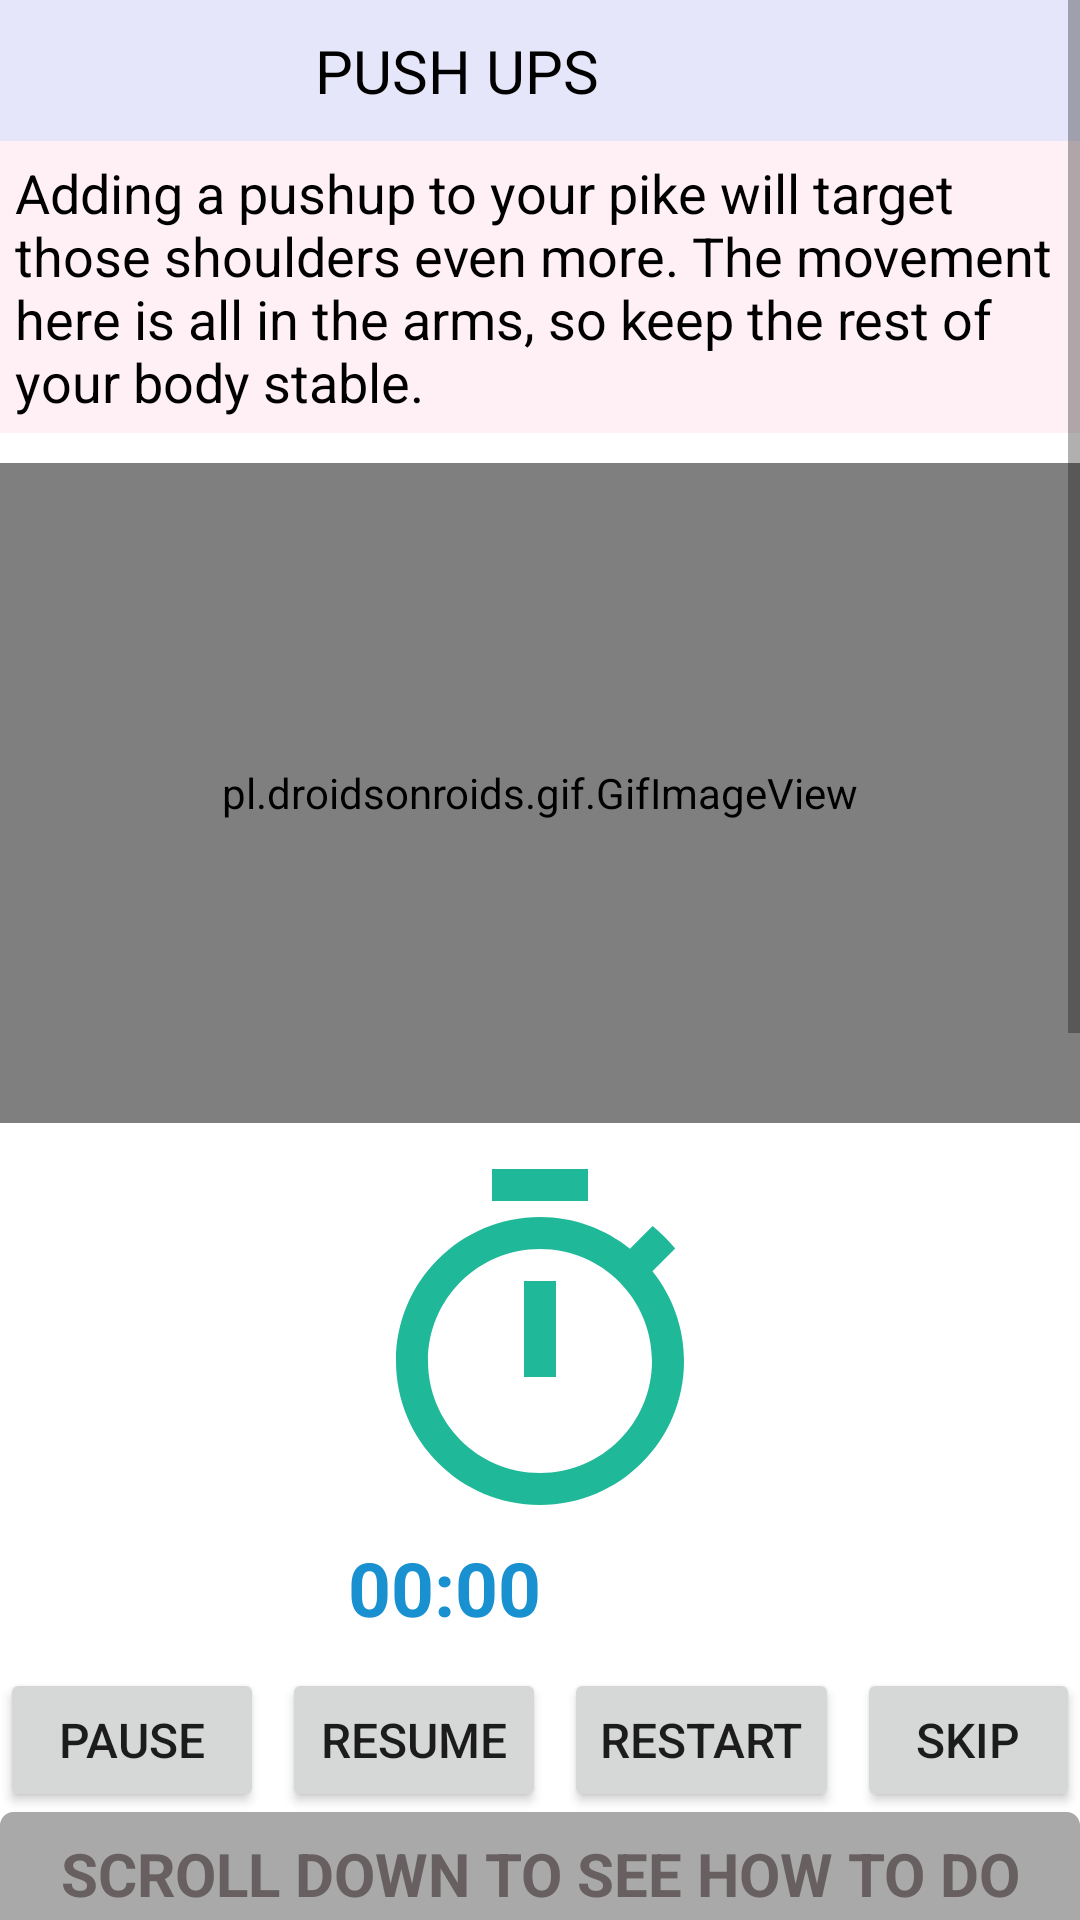

Here is an Android app screen rendered from its layout file. Give the layout XML and the strings, colors and styles it references.
<!-- AndroidManifest.xml: application theme Theme.FITNESSAPP -->
<!-- res/layout/activity_pushup.xml -->
<?xml version="1.0" encoding="utf-8"?>
<RelativeLayout xmlns:android="http://schemas.android.com/apk/res/android"
    xmlns:app="http://schemas.android.com/apk/res-auto"
    xmlns:tools="http://schemas.android.com/tools"
    android:layout_width="match_parent"
    android:layout_height="match_parent"
    tools:context=".PushupActivity">

    <ScrollView
        android:layout_width="match_parent"
        android:layout_height="match_parent">

        <LinearLayout
            android:layout_width="match_parent"
            android:layout_height="match_parent"
            android:orientation="vertical">

            <TextView
                android:layout_width="match_parent"
                android:layout_height="wrap_content"
                android:background="#E6E6FA"
                android:paddingHorizontal="105dp"
                android:paddingTop="10dp"
                android:paddingBottom="10dp"
                android:text="PUSH UPS"
                android:textColor="@color/black"
                android:textSize="20sp" />


            <TextView
                android:layout_width="wrap_content"
                android:layout_height="wrap_content"
                android:layout_gravity="center"
                android:background="#FFF0F5"
                android:padding="5dp"
                android:text="@string/Pikepushups"
                android:textColor="@color/black"
                android:textSize="18sp" />

            <pl.droidsonroids.gif.GifImageView
                android:layout_width="fill_parent"
                android:layout_height="220dp"
                android:layout_marginTop="10dp"
                android:src="@drawable/pushup" />


            <Chronometer
                android:id="@+id/chronometer"
                android:layout_width="wrap_content"
                android:layout_height="wrap_content"
                android:layout_gravity="center"
                android:layout_margin="10dp"
                android:drawableTop="@drawable/ic_timer"
                android:textColor="#1991D0"
                android:textSize="25sp"
                android:textStyle="bold" />

            <LinearLayout
                android:layout_width="fill_parent"
                android:layout_height="wrap_content"
                android:orientation="horizontal">


                <Button
                    android:id="@+id/pause1"
                    android:layout_width="wrap_content"
                    android:layout_height="wrap_content"
                    android:layout_marginRight="6dp"
                    android:gravity="center"
                    android:onClick="pauseChronometer"
                    android:text="PAUSE"
                    android:textSize="16dp" />

                <Button
                    android:id="@+id/resume1"
                    android:layout_width="wrap_content"
                    android:layout_height="wrap_content"
                    android:layout_gravity="center"
                    android:layout_marginRight="6dp"
                    android:onClick="resumeChronometer"
                    android:text="RESUME"
                    android:textSize="16dp" />

                <Button
                    android:id="@+id/reset1"
                    android:layout_width="wrap_content"
                    android:layout_height="wrap_content"
                    android:layout_marginRight="6dp"
                    android:onClick="restartChronometer"
                    android:text="RESTART"
                    android:textSize="16dp" />

                <Button
                    android:id="@+id/skip1"
                    android:layout_width="wrap_content"
                    android:layout_height="wrap_content"
                    android:text="SKIP"
                    android:textSize="16dp" />

            </LinearLayout>


            <TextView
                android:layout_width="fill_parent"
                android:layout_height="wrap_content"
                android:layout_gravity="center"
                android:background="@drawable/buttong"
                android:padding="7dp"
                android:text="SCROLL DOWN TO SEE HOW TO DO THIS"
                android:textAlignment="center"
                android:textColor="#686060"
                android:textSize="20sp"
                android:textStyle="bold" />

            <androidx.cardview.widget.CardView
                android:layout_width="match_parent"
                android:layout_height="match_parent"
                android:layout_marginBottom="10dp"
                android:background="#ACADEF"
                app:cardCornerRadius="20dp">


                <LinearLayout
                    android:layout_width="wrap_content"
                    android:layout_height="wrap_content"
                    android:layout_marginStart="5dp"
                    android:layout_marginLeft="5dp"
                    android:layout_marginTop="25dp"
                    android:layout_marginEnd="5dp"
                    android:background="#ACADEF"
                    android:orientation="horizontal">


                    <TextView
                        android:layout_width="wrap_content"
                        android:layout_height="wrap_content"
                        android:background="#FFF0F5"
                        android:text="@string/exercise_p"
                        android:textColor="@color/black"
                        android:textSize="18sp" />


                </LinearLayout>

            </androidx.cardview.widget.CardView>

        </LinearLayout>

    </ScrollView>

</RelativeLayout>
<!-- resources referenced by this layout -->
<resources>
  <color name="black">#FF000000</color>
  <!-- drawable buttong (drawable) -->
  <?xml version="1.0" encoding="utf-8"?>
  <selector xmlns:android="http://schemas.android.com/apk/res/android">
  
      <item>
          <shape android:shape="rectangle">
  
              <stroke android:color="#A9A9A9" android:width="3dp"/>
                  <solid android:color="#A9A9A9"/>
                  <corners android:radius="3dp"/>
              <size android:width="85dp" android:height="35dp"/>
  
          </shape>
  
      </item>
  
  </selector>
  <!-- drawable ic_timer (drawable) -->
  <vector android:height="128dp" android:tint="#1FB899"
      android:viewportHeight="24" android:viewportWidth="24"
      android:width="128dp" xmlns:android="http://schemas.android.com/apk/res/android">
      <path android:fillColor="@android:color/white" android:pathData="M15,1L9,1v2h6L15,1zM11,14h2L13,8h-2v6zM19.03,7.39l1.42,-1.42c-0.43,-0.51 -0.9,-0.99 -1.41,-1.41l-1.42,1.42C16.07,4.74 14.12,4 12,4c-4.97,0 -9,4.03 -9,9s4.02,9 9,9 9,-4.03 9,-9c0,-2.12 -0.74,-4.07 -1.97,-5.61zM12,20c-3.87,0 -7,-3.13 -7,-7s3.13,-7 7,-7 7,3.13 7,7 -3.13,7 -7,7z"/>
  </vector>
  <!-- drawable pushup: gif bitmap (drawable, 92191 bytes) -->
  <string name="Pikepushups">
  Adding a pushup to your pike will target those shoulders even more. The movement here is all in the arms, so keep the rest of your body stable.
      </string>
  <string name="exercise_p">
  Step 1: Start in a plank position on the floor, with hands firmly on the floor, right under your shoulders. Press toes firmly into the floor too.\n\n
  Step 2: Keep core tight and back flat and engage your glutes and hamstrings. Your whole body should be neutral and in a straight line.\n\n
  Step 3: Lift hips up and back until your body forms an inverted V shape. Keep arms and legs as straight as possible.\n\n
  Step 4: Start to bend elbows, and then lower your entire upper body toward the floor.\n\n
  Step 5: Stay there for a moment, then slowly push back up until your arms are straight and you’re in the inverted V position. Make sure you maintain control throughout the movement.
      </string>
  <style name="Theme.FITNESSAPP" parent="Theme.MaterialComponents.DayNight.DarkActionBar">
          
          <item name="colorPrimary">@color/purple_500</item>
          <item name="colorPrimaryVariant">@color/purple_700</item>
          <item name="colorOnPrimary">@color/white</item>
          
          <item name="colorSecondary">@color/teal_200</item>
          <item name="colorSecondaryVariant">@color/teal_700</item>
          <item name="colorOnSecondary">@color/black</item>
          
          <item name="android:statusBarColor" tools:targetApi="l">?attr/colorPrimaryVariant</item>
          
  
      </style>
  <color name="purple_500">#FF6200EE</color>
  <color name="purple_700">#FF3700B3</color>
  <color name="white">#FFFFFFFF</color>
  <color name="teal_200">#FF03DAC5</color>
  <color name="teal_700">#FF018786</color>
</resources>
